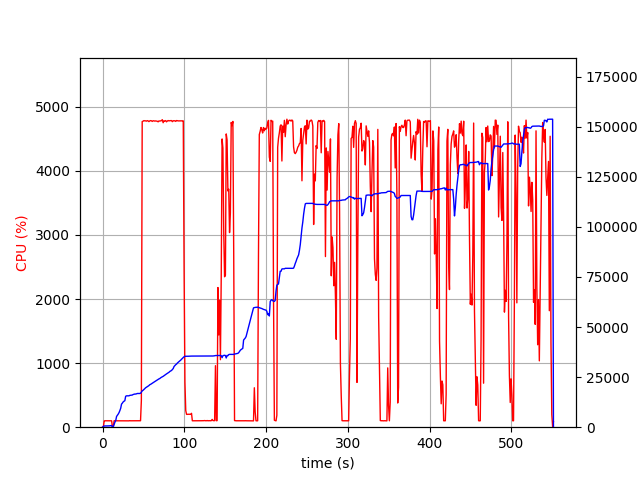

Source data for this figure (header and first rows):
elapsed_time, nproc, cpu, mem_real, mem_virtual
3.6716461181640625e-05, 2, 0.0, 15.78, 3205
1.006, 4, 5.0, 359.4, 4011
2.014, 4, 98.2, 605.1, 4277
3.022, 4, 100.2, 628.1, 4319
4.03, 4, 100.2, 634.1, 4339
5.038, 4, 100.1, 632.7, 4339
6.047, 4, 99.2, 628.7, 4339
7.055, 4, 100.2, 622.4, 4339
8.063, 4, 99.2, 664.1, 4395
9.071, 4, 100.2, 728.5, 4467
10.08, 4, 100.1, 772.8, 4515
11.09, 4, 100.0, 825.9, 4571
12.1, 2, 0.0, 55.79, 156.6
13.11, 2, 0.0, 209.5, 3611
14.12, 2, 101.0, 1445, 5929
15.13, 2, 99.9, 2514, 8115
16.14, 2, 100.0, 3359, 8243
17.15, 2, 100.0, 5369, 12339
18.16, 2, 100.0, 5951, 12351
19.17, 2, 99.1, 6557, 12511
20.18, 2, 100.0, 7296, 16013
21.19, 2, 100.0, 8303, 16013
22.2, 2, 100.9, 9478, 16013
23.21, 2, 99.0, 11522, 19597
24.22, 2, 101.0, 12016, 19853
25.23, 2, 99.0, 12631, 19853
26.24, 2, 100.0, 12977, 19869
27.25, 2, 100.9, 13215, 19869
28.26, 2, 100.1, 15431, 24989
29.27, 2, 100.9, 15660, 25309
30.28, 2, 100.0, 15663, 25309
31.29, 2, 100.0, 15665, 25309
32.3, 2, 99.1, 15665, 25309
33.31, 2, 101.9, 15886, 25693
34.32, 2, 100.0, 15928, 25693
35.33, 2, 100.0, 15993, 25693
36.34, 2, 100.1, 16053, 25693
37.35, 2, 100.1, 16312, 26141
38.36, 2, 100.9, 16457, 26141
39.37, 2, 100.0, 16551, 26141
40.38, 2, 100.0, 16551, 26141
41.39, 2, 100.0, 16642, 26141
42.4, 2, 99.9, 16822, 26673
43.41, 2, 100.0, 16824, 26673
44.42, 2, 99.9, 16830, 26673
45.44, 2, 100.1, 16836, 26673
46.44, 2, 100.9, 16940, 26673
47.46, 2, 414.5, 17477, 30113
48.48, 2, 4769, 18127, 30814
49.51, 2, 4775, 18425, 31149
50.53, 2, 4784, 18794, 31578
51.56, 2, 4781, 19208, 31984
52.58, 2, 4781, 19662, 32498
53.61, 2, 4776, 19911, 32762
54.63, 2, 4784, 20210, 33143
55.66, 2, 4780, 20492, 33398
56.68, 2, 4769, 20773, 33681
57.71, 2, 4780, 21204, 34183
58.73, 2, 4784, 21385, 34399
59.76, 2, 4782, 21649, 34709
... 483 more rows
